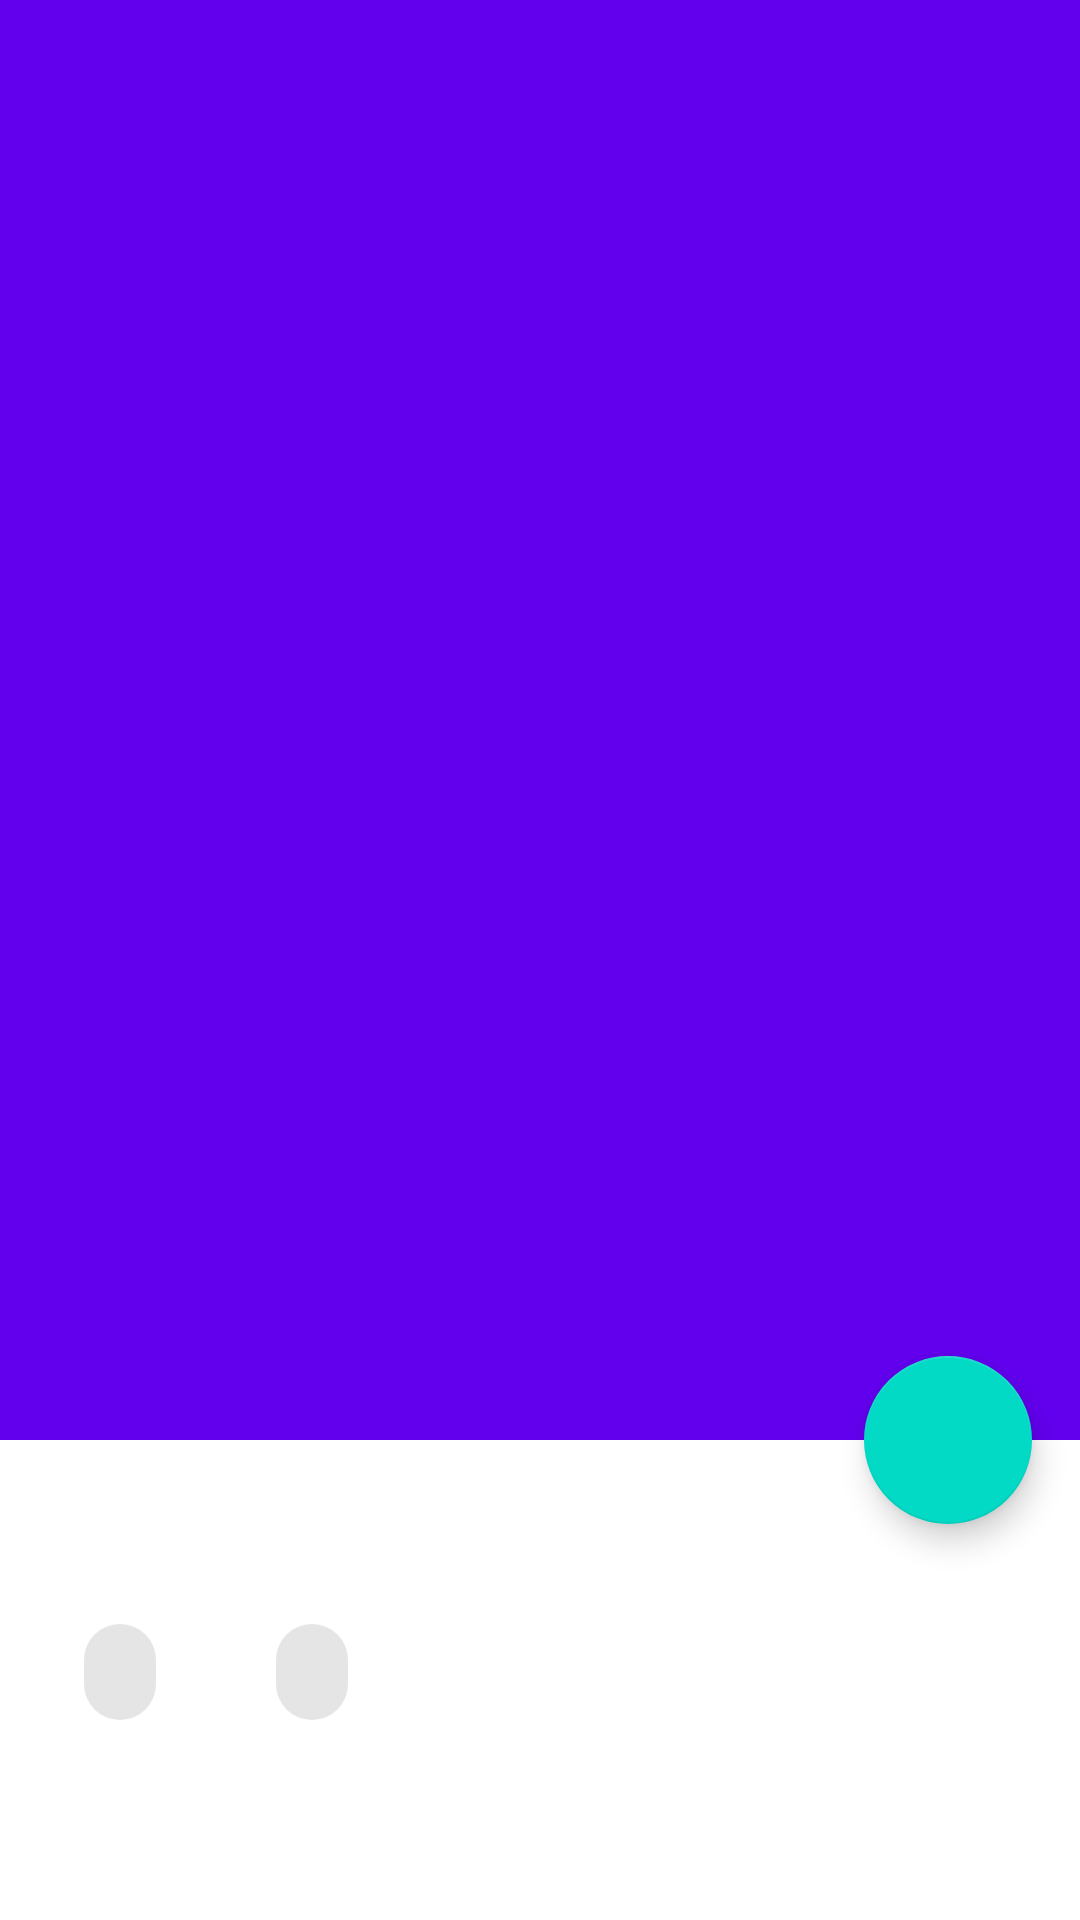

Write the Android layout XML for this screen, with the resource values it uses.
<!-- AndroidManifest.xml: fallback theme Theme.MaterialComponents.DayNight.NoActionBar -->
<!-- res/layout/fragment_detail.xml -->
<?xml version="1.0" encoding="utf-8"?>
<androidx.coordinatorlayout.widget.CoordinatorLayout xmlns:android="http://schemas.android.com/apk/res/android"
    xmlns:app="http://schemas.android.com/apk/res-auto"
    xmlns:tools="http://schemas.android.com/tools"
    android:layout_width="match_parent"
    android:layout_height="match_parent"
    tools:context=".ui.detail.DetailFragment">

    <com.google.android.material.appbar.AppBarLayout
        android:id="@+id/topAppBarDetail"
        android:layout_width="match_parent"
        android:layout_height="@dimen/detail_picture_height">

        <com.google.android.material.appbar.CollapsingToolbarLayout
            android:layout_width="match_parent"
            android:layout_height="match_parent"
            app:layout_scrollFlags="scroll|exitUntilCollapsed|snap"
            app:toolbarId="@+id/topAppBarDetail">

            <androidx.appcompat.widget.AppCompatImageView
                android:id="@+id/imageViewDetailCover"
                android:layout_width="match_parent"
                android:layout_height="match_parent"
                android:scaleType="centerCrop"
                app:layout_collapseMode="parallax"
                tools:src="@drawable/bg_marvel" />

        </com.google.android.material.appbar.CollapsingToolbarLayout>

    </com.google.android.material.appbar.AppBarLayout>

    <androidx.core.widget.NestedScrollView
        android:layout_width="match_parent"
        android:layout_height="match_parent"
        android:animateLayoutChanges="true"
        app:layout_behavior="@string/appbar_scrolling_view_behavior">

        <androidx.constraintlayout.widget.ConstraintLayout
            android:layout_width="match_parent"
            android:layout_height="wrap_content">

            <TextView
                android:id="@+id/textViewDetailName"
                style="@style/Theme.CollectibleCards.Detail.Title"
                android:layout_width="@dimen/size_constrained"
                android:layout_height="wrap_content"
                android:layout_marginTop="@dimen/margin_default"
                android:paddingStart="@dimen/margin_default"
                android:paddingEnd="@dimen/margin_default"
                app:layout_constraintEnd_toEndOf="parent"
                app:layout_constraintStart_toStartOf="parent"
                app:layout_constraintTop_toTopOf="parent"
                tools:text="Spiderman" />

            <com.google.android.material.chip.Chip
                android:id="@+id/chipDetailRarity"
                style="@style/Theme.CollectibleCards.Detail.Chip"
                android:layout_width="wrap_content"
                android:layout_height="wrap_content"
                android:layout_marginStart="@dimen/margin_default"
                android:layout_marginTop="@dimen/margin_small"
                app:layout_constraintStart_toStartOf="parent"
                app:layout_constraintTop_toBottomOf="@id/textViewDetailName"
                tools:text="Rarity: 5" />

            <com.google.android.material.chip.Chip
                android:id="@+id/chipDetailCategory"
                style="@style/Theme.CollectibleCards.Detail.Chip"
                android:layout_width="wrap_content"
                android:layout_height="wrap_content"
                android:layout_marginStart="@dimen/margin_default"
                android:layout_marginEnd="@dimen/margin_default"
                app:layout_constraintStart_toEndOf="@id/chipDetailRarity"
                app:layout_constraintTop_toTopOf="@id/chipDetailRarity"
                tools:text="Default" />

            <TextView
                android:id="@+id/textViewDetailDescription"
                style="@style/Theme.CollectibleCards.Detail.Body"
                android:layout_width="match_parent"
                android:layout_height="wrap_content"
                android:layout_marginTop="@dimen/margin_default"
                android:paddingStart="@dimen/margin_default"
                android:paddingEnd="@dimen/margin_default"
                android:paddingBottom="@dimen/margin_small"
                app:layout_constraintStart_toStartOf="parent"
                app:layout_constraintTop_toBottomOf="@id/chipDetailRarity"
                tools:text="@tools:sample/lorem/random" />

        </androidx.constraintlayout.widget.ConstraintLayout>

    </androidx.core.widget.NestedScrollView>

    <com.google.android.material.floatingactionbutton.FloatingActionButton
        android:id="@+id/fabDetailObtained"
        android:layout_width="wrap_content"
        android:layout_height="wrap_content"
        android:layout_marginEnd="@dimen/margin_default"
        android:contentDescription="@string/obtained_button"
        app:layout_anchor="@id/topAppBarDetail"
        app:layout_anchorGravity="bottom|right|end"
        app:srcCompat="@drawable/ic_unchecked" />

</androidx.coordinatorlayout.widget.CoordinatorLayout>
<!-- resources referenced by this layout -->
<resources>
  <dimen name="detail_picture_height">480dp</dimen>
  <dimen name="margin_default">16dp</dimen>
  <dimen name="margin_small">8dp</dimen>
  <dimen name="size_constrained">0dp</dimen>
  <string name="obtained_button">Obtained button</string>
  <style name="Theme.CollectibleCards.Detail.Body" parent="Theme.CollectibleCards">
          <item name="android:textAppearance">@style/TextAppearance.AppCompat.Medium</item>
          <item name="android:textColor">@color/black</item>
      </style>
  <style name="Theme.CollectibleCards.Detail.Chip" parent="Theme.CollectibleCards">
          <item name="android:textAppearance">@style/TextAppearance.AppCompat.Small</item>
      </style>
  <style name="Theme.CollectibleCards.Detail.Title" parent="Theme.CollectibleCards">
          <item name="android:textAppearance">@style/TextAppearance.AppCompat.Large</item>
          <item name="android:textStyle">bold</item>
      </style>
  <style name="Theme.CollectibleCards" parent="Theme.MaterialComponents.DayNight.DarkActionBar">
          
          <item name="colorPrimary">@color/marvel_500</item>
          <item name="colorPrimaryVariant">@color/marvel_700</item>
          <item name="colorOnPrimary">@color/white</item>
          
          <item name="colorSecondary">@color/blue_500</item>
          <item name="colorSecondaryVariant">@color/blue_700</item>
          <item name="colorOnSecondary">@color/white</item>
          
          <item name="android:statusBarColor">?attr/colorPrimaryVariant</item>
          
          <item name="windowActionBar">false</item>
          <item name="windowNoTitle">true</item>
          <item name="android:windowTranslucentStatus">true</item>
          <item name="navigationViewStyle">@style/Widget.App.NavigationView</item>
      </style>
  <color name="black">#FF000000</color>
  <color name="marvel_500">#FFE23636</color>
  <color name="marvel_700">#FFA81A1A</color>
  <color name="white">#FFFFFFFF</color>
  <color name="blue_500">#FF024092</color>
  <color name="blue_700">#FF001B63</color>
  <style name="Widget.App.NavigationView" parent="Widget.MaterialComponents.NavigationView">
          <item name="materialThemeOverlay">@style/ThemeOverlay.App.NavigationView</item>
          <item name="itemIconTint">@color/navigation_item_color</item>
          <item name="itemTextColor">@color/navigation_item_color</item>
          <item name="subheaderColor">@color/navigation_item_color</item>
          <item name="itemBackground">@drawable/navigation_item_background</item>
      </style>
  <style name="ThemeOverlay.App.NavigationView" parent="">
          <item name="colorPrimary">@color/marvel_300</item>
          <item name="colorSurface">@color/black</item>
          <item name="colorOnSurface">@color/marvel_50</item>
      </style>
  <!-- drawable navigation_item_background (drawable) -->
  <?xml version="1.0" encoding="utf-8"?>
  <selector xmlns:android="http://schemas.android.com/apk/res/android">
      <item android:alpha="@dimen/material_emphasis_disabled" android:drawable="@drawable/background_round_padded" android:state_activated="true" />
      <item android:alpha="@dimen/material_emphasis_disabled" android:drawable="@drawable/background_round_padded" android:state_checked="true" />
  </selector>
  <color name="marvel_300">#E85A5A</color>
  <color name="marvel_50">#FFE6E6</color>
  <!-- drawable background_round_padded (drawable) -->
  <?xml version="1.0" encoding="utf-8"?>
  <layer-list xmlns:android="http://schemas.android.com/apk/res/android">
      <item android:right="8dp">
          <shape android:shape="rectangle">
              <solid android:color="?colorPrimary" />
              <corners
                  android:bottomRightRadius="1000dp"
                  android:topRightRadius="1000dp" />
          </shape>
      </item>
  </layer-list>
</resources>
